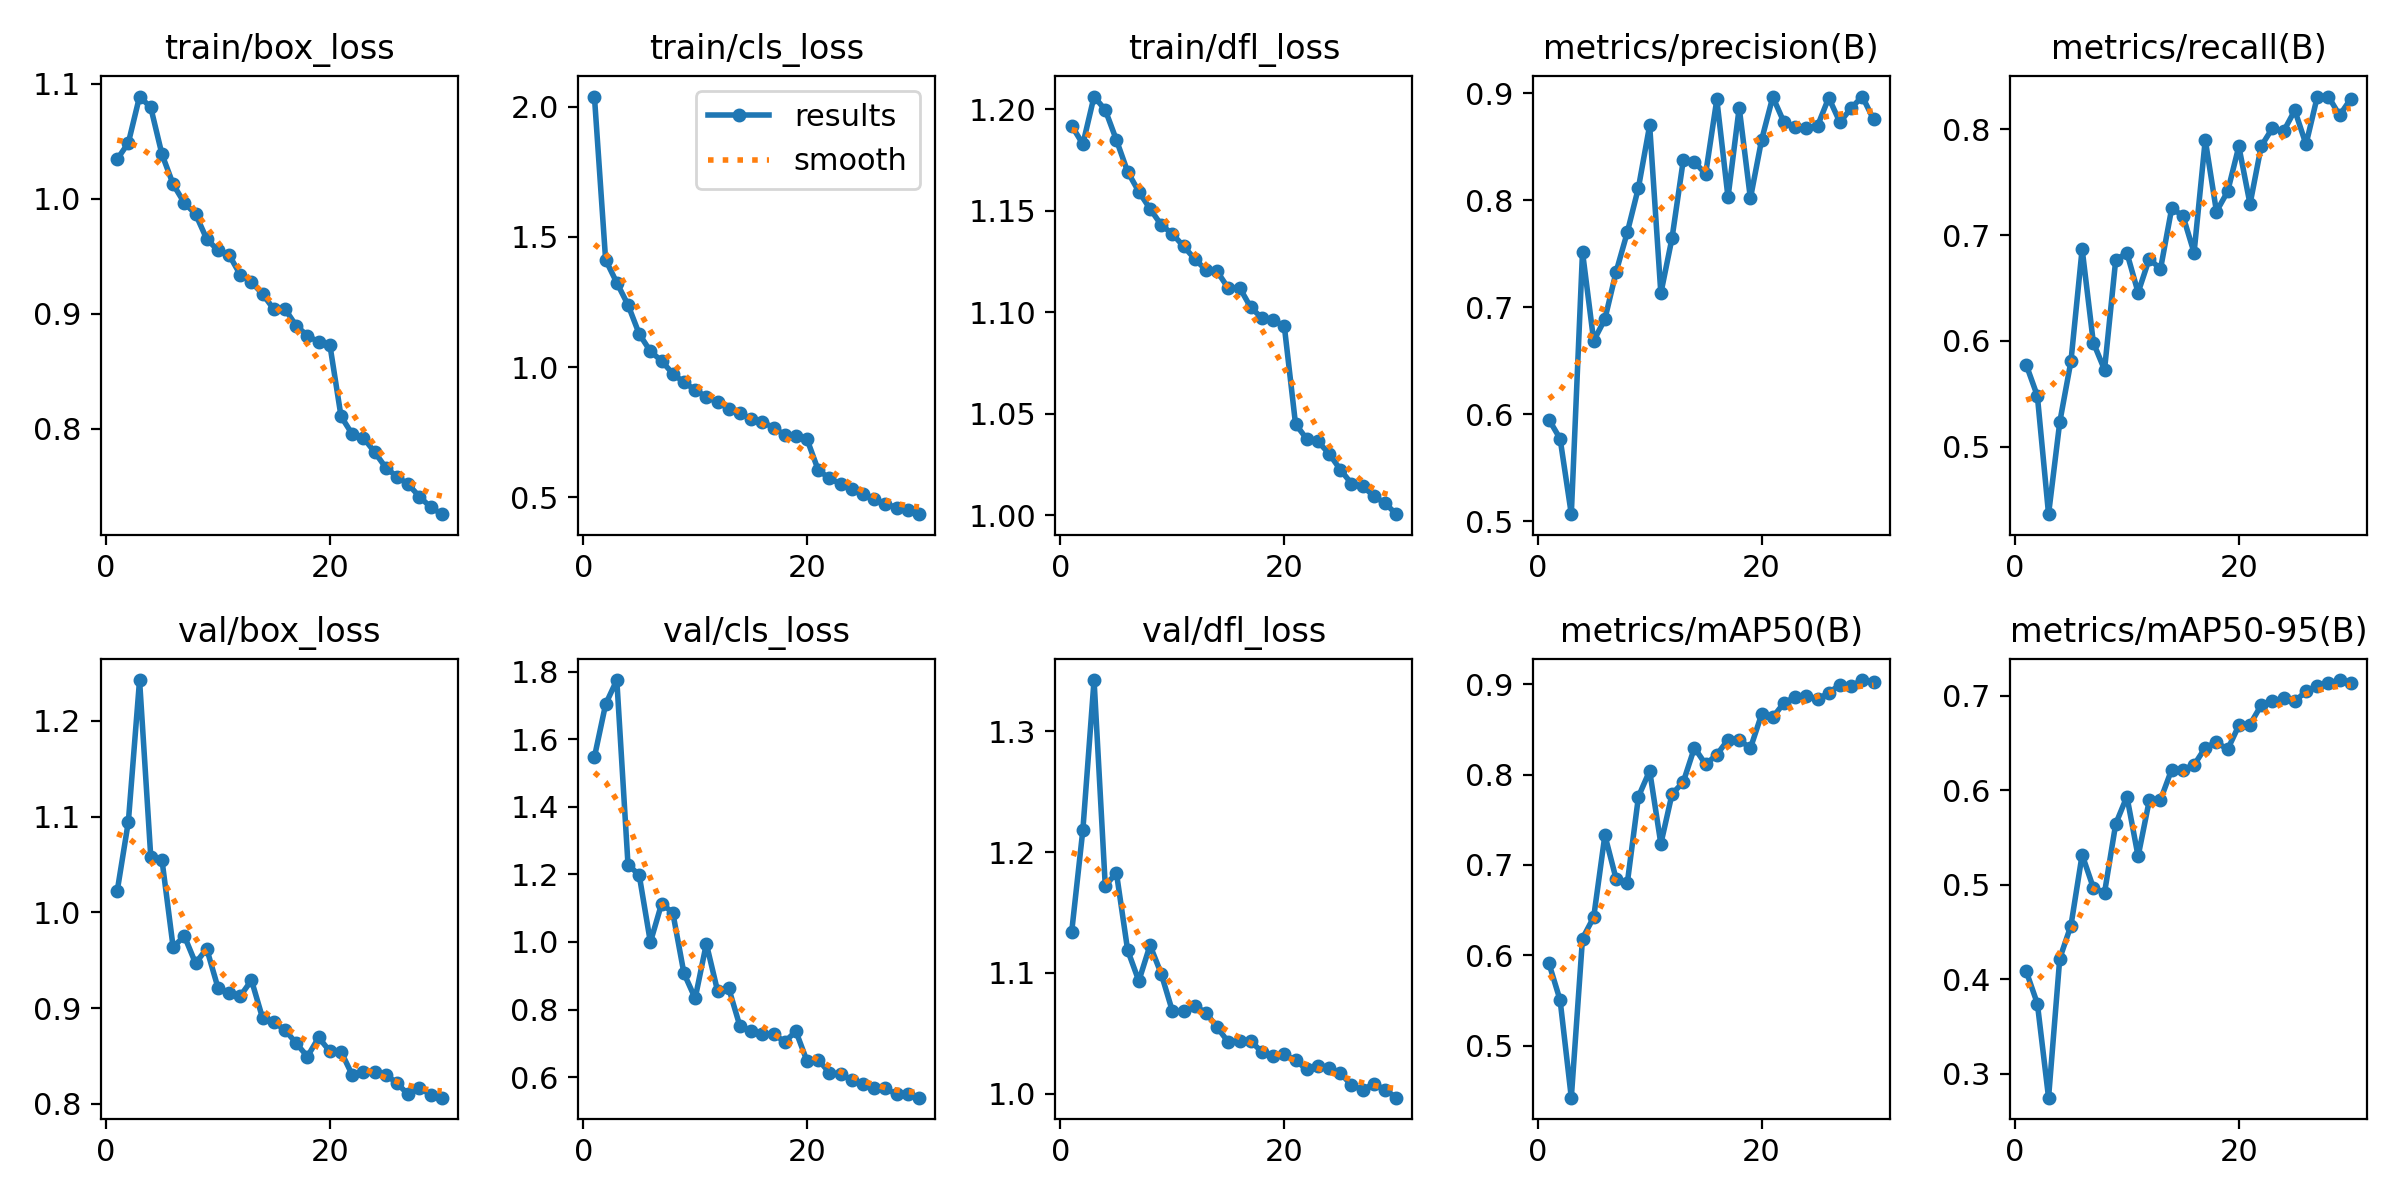

Data behind this chart, as committed beside it:
epoch, time, train/box_loss, train/cls_loss, train/dfl_loss, metrics/precision(B), metrics/recall(B), metrics/mAP50(B), metrics/mAP50-95(B), val/box_loss, val/cls_loss, val/dfl_loss, lr/pg0, lr/pg1, lr/pg2
1, 149, 1.034, 2.038, 1.192, 0.5951, 0.5774, 0.5911, 0.4084, 1.022, 1.548, 1.134, 0.000368, 0.000368, 0.000368
2, 266.8, 1.049, 1.412, 1.183, 0.5772, 0.5478, 0.5502, 0.374, 1.095, 1.704, 1.218, 0.000714, 0.000714, 0.000714
3, 384.7, 1.089, 1.324, 1.206, 0.5067, 0.4361, 0.4423, 0.2744, 1.243, 1.776, 1.342, 0.001035, 0.001035, 0.001035
4, 503.4, 1.079, 1.239, 1.2, 0.7517, 0.5231, 0.6185, 0.4218, 1.058, 1.229, 1.172, 0.001001, 0.001001, 0.001001
5, 623.5, 1.039, 1.127, 1.185, 0.6687, 0.5807, 0.6421, 0.4567, 1.055, 1.198, 1.183, 0.0009643, 0.0009643, 0.0009643
6, 741.5, 1.012, 1.061, 1.169, 0.6889, 0.6868, 0.7329, 0.5317, 0.9636, 0.9993, 1.119, 0.0009277, 0.0009277, 0.0009277
7, 857.5, 0.9962, 1.024, 1.159, 0.733, 0.5983, 0.6846, 0.4967, 0.9753, 1.113, 1.093, 0.000891, 0.000891, 0.000891
8, 973.7, 0.9866, 0.975, 1.151, 0.77, 0.5726, 0.6796, 0.4914, 0.9469, 1.087, 1.123, 0.0008544, 0.0008544, 0.0008544
9, 1091, 0.9649, 0.9416, 1.143, 0.8119, 0.6765, 0.7756, 0.5643, 0.962, 0.9071, 1.099, 0.0008177, 0.0008177, 0.0008177
10, 1208, 0.9551, 0.9129, 1.139, 0.87, 0.6831, 0.8041, 0.5933, 0.9215, 0.8332, 1.068, 0.000781, 0.000781, 0.000781
11, 1325, 0.951, 0.8856, 1.133, 0.713, 0.6456, 0.7233, 0.53, 0.9157, 0.9949, 1.068, 0.0007444, 0.0007444, 0.0007444
12, 1442, 0.9338, 0.8652, 1.126, 0.7648, 0.6776, 0.7785, 0.5892, 0.9125, 0.8552, 1.073, 0.0007077, 0.0007077, 0.0007077
13, 1559, 0.9274, 0.8408, 1.121, 0.8373, 0.6677, 0.7916, 0.5897, 0.9291, 0.8628, 1.067, 0.000671, 0.000671, 0.000671
14, 1674, 0.9171, 0.8241, 1.12, 0.8358, 0.7251, 0.8297, 0.6219, 0.8891, 0.7507, 1.055, 0.0006344, 0.0006344, 0.0006344
15, 1790, 0.9037, 0.8001, 1.112, 0.8246, 0.7183, 0.8113, 0.6218, 0.8852, 0.7357, 1.043, 0.0005977, 0.0005977, 0.0005977
16, 1905, 0.9039, 0.7902, 1.112, 0.8943, 0.6833, 0.8219, 0.6267, 0.8771, 0.7273, 1.044, 0.0005611, 0.0005611, 0.0005611
17, 2019, 0.8893, 0.7674, 1.102, 0.8028, 0.79, 0.8386, 0.645, 0.8632, 0.7281, 1.043, 0.0005244, 0.0005244, 0.0005244
18, 2132, 0.8809, 0.7399, 1.097, 0.8866, 0.7222, 0.8384, 0.6509, 0.8493, 0.7042, 1.035, 0.0004877, 0.0004877, 0.0004877
19, 2247, 0.8753, 0.7352, 1.096, 0.8018, 0.7411, 0.8291, 0.6432, 0.8693, 0.7357, 1.032, 0.0004511, 0.0004511, 0.0004511
20, 2361, 0.873, 0.7224, 1.093, 0.8564, 0.7839, 0.8666, 0.6686, 0.8548, 0.6467, 1.033, 0.0004144, 0.0004144, 0.0004144
21, 2480, 0.8107, 0.6043, 1.045, 0.8966, 0.7292, 0.8633, 0.6695, 0.8544, 0.6515, 1.028, 0.0003777, 0.0003777, 0.0003777
22, 2593, 0.7952, 0.5734, 1.038, 0.8729, 0.784, 0.8793, 0.6901, 0.8302, 0.6126, 1.02, 0.0003411, 0.0003411, 0.0003411
23, 2706, 0.792, 0.5511, 1.036, 0.8687, 0.801, 0.8859, 0.6941, 0.8337, 0.6098, 1.023, 0.0003044, 0.0003044, 0.0003044
24, 2818, 0.7797, 0.5316, 1.03, 0.868, 0.7981, 0.8864, 0.6977, 0.8331, 0.5912, 1.021, 0.0002678, 0.0002678, 0.0002678
25, 2930, 0.7661, 0.5146, 1.022, 0.8696, 0.8179, 0.8832, 0.694, 0.8306, 0.5792, 1.017, 0.0002311, 0.0002311, 0.0002311
26, 3040, 0.7582, 0.4939, 1.016, 0.8959, 0.7857, 0.8905, 0.7047, 0.8214, 0.5687, 1.007, 0.0001944, 0.0001944, 0.0001944
27, 3155, 0.7517, 0.4751, 1.014, 0.8729, 0.8304, 0.8994, 0.7104, 0.8098, 0.5668, 1.003, 0.0001578, 0.0001578, 0.0001578
28, 3268, 0.7409, 0.4612, 1.009, 0.8862, 0.8309, 0.8982, 0.7133, 0.8167, 0.5486, 1.008, 0.0001211, 0.0001211, 0.0001211
29, 3380, 0.7318, 0.4501, 1.006, 0.897, 0.8132, 0.9046, 0.7166, 0.8096, 0.5486, 1.003, 8.4436e-05, 8.4436e-05, 8.4436e-05
30, 3492, 0.7257, 0.4357, 1, 0.8757, 0.8287, 0.9024, 0.7135, 0.8064, 0.539, 0.9968, 4.7773e-05, 4.7773e-05, 4.7773e-05
